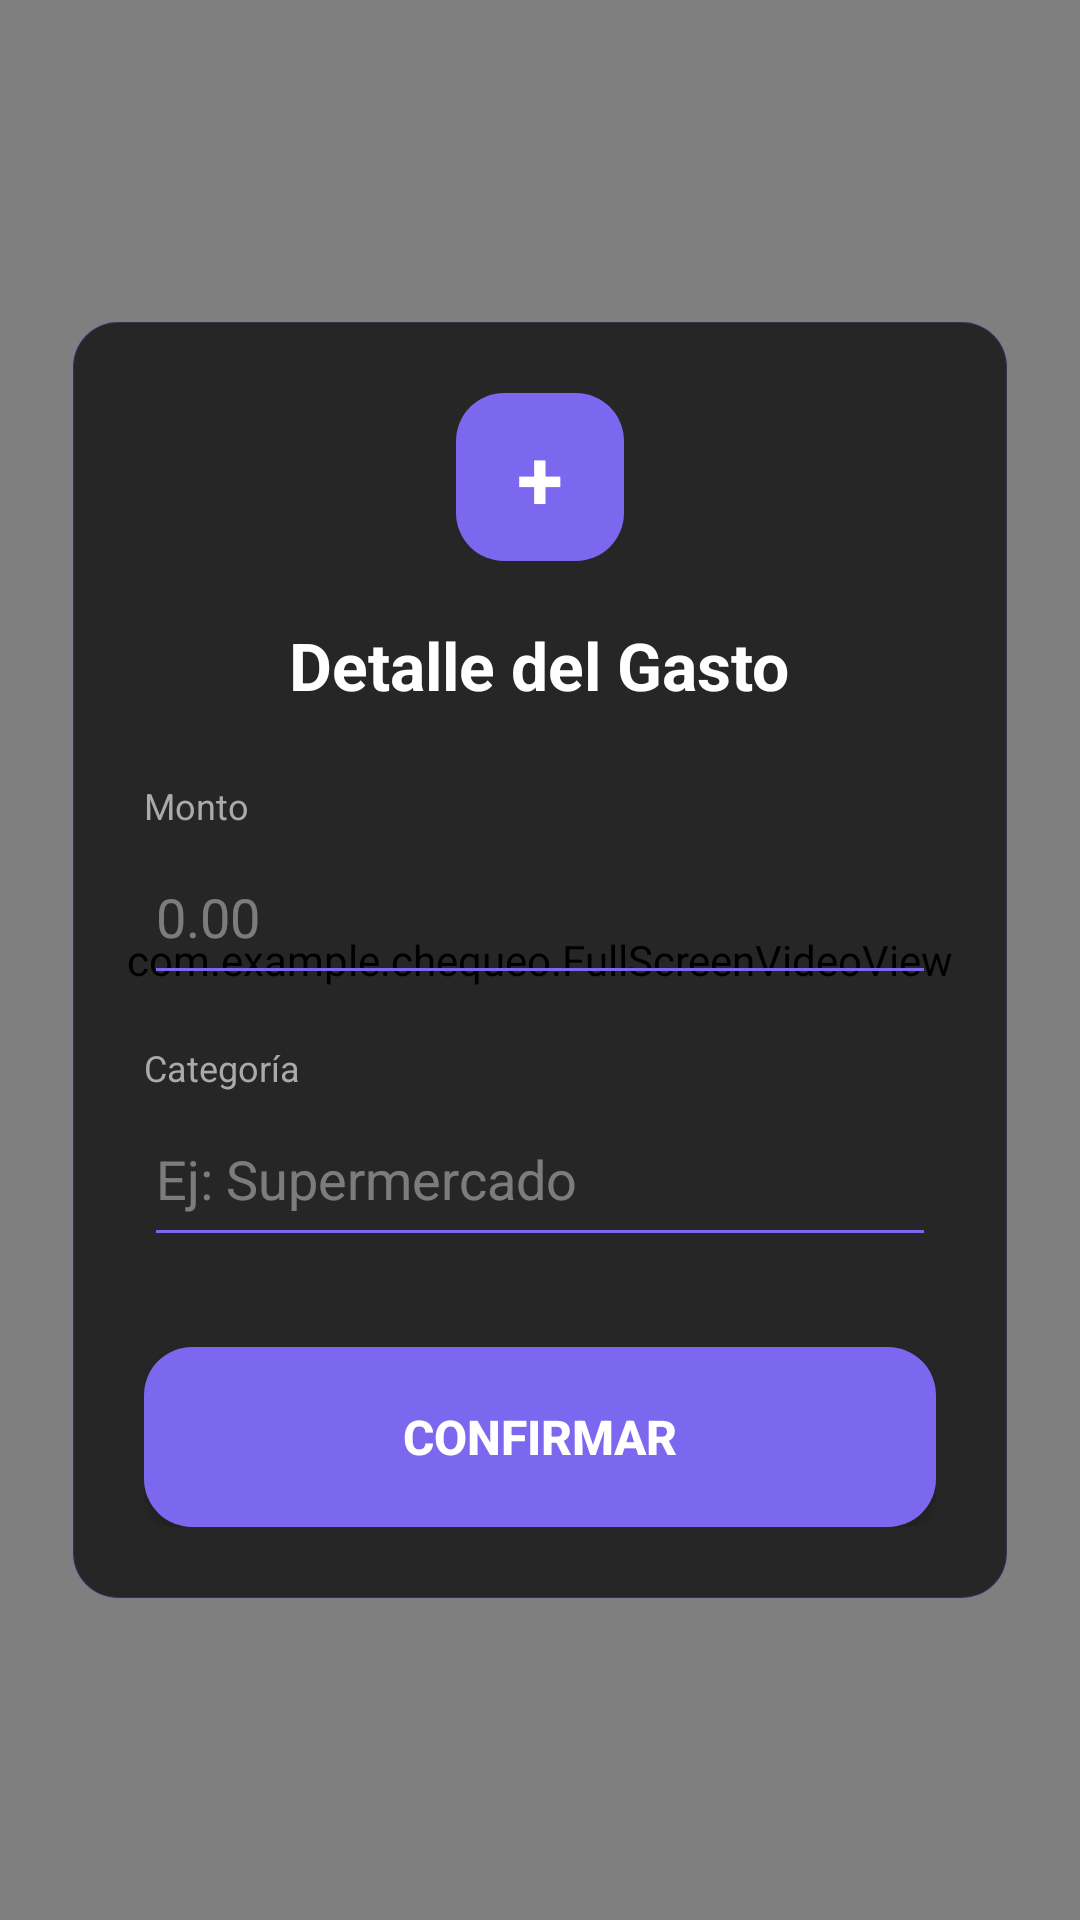

Layout XML and referenced resources for this Android screen:
<!-- AndroidManifest.xml: application theme Theme.Chequeo -->
<!-- res/layout/activity_formulario_gasto.xml -->
<?xml version="1.0" encoding="utf-8"?>
<androidx.constraintlayout.widget.ConstraintLayout
    xmlns:android="http://schemas.android.com/apk/res/android"
    xmlns:app="http://schemas.android.com/apk/res-auto"
    xmlns:tools="http://schemas.android.com/tools"
    android:layout_width="match_parent"
    android:layout_height="match_parent"
    tools:context=".FormularioGastoActivity">

    <com.example.chequeo.FullScreenVideoView
        android:id="@+id/vvBackground"
        android:layout_width="0dp"
        android:layout_height="0dp"
        app:layout_constraintBottom_toBottomOf="parent"
        app:layout_constraintEnd_toEndOf="parent"
        app:layout_constraintStart_toStartOf="parent"
        app:layout_constraintTop_toTopOf="parent" />

    <LinearLayout
        android:id="@+id/cardFormulario"
        android:layout_width="0dp"
        android:layout_height="wrap_content"
        android:layout_margin="@dimen/margen_horizontal"
        android:background="@drawable/background_card_traslucido"
        android:orientation="vertical"
        android:padding="@dimen/padding_card_formulario"
        android:elevation="10dp"
        app:layout_constraintBottom_toBottomOf="parent"
        app:layout_constraintEnd_toEndOf="parent"
        app:layout_constraintStart_toStartOf="parent"
        app:layout_constraintTop_toTopOf="parent">

        <TextView
            android:layout_width="56dp"
            android:layout_height="56dp"
            android:gravity="center"
            android:text="+"
            android:textColor="@color/white"
            android:textSize="28sp"
            android:textStyle="bold"
            android:background="@drawable/btn_accent"
            android:layout_marginBottom="20dp"
            android:layout_gravity="center_horizontal"/>

        <TextView
            android:layout_width="wrap_content"
            android:layout_height="wrap_content"
            android:text="@string/titulo_detalle"
            android:textColor="@color/white"
            android:textSize="@dimen/texto_titulo_medio"
            android:textStyle="bold"
            android:layout_marginBottom="24dp"
            android:layout_gravity="center_horizontal"/>

        <TextView
            android:layout_width="wrap_content"
            android:layout_height="wrap_content"
            android:text="@string/label_monto"
            android:textColor="@color/texto_secundario"
            android:textSize="@dimen/texto_pequeno" />

        <EditText
            android:id="@+id/etMonto"
            android:layout_width="match_parent"
            android:layout_height="@dimen/alto_input"
            android:hint="@string/hint_monto"
            android:inputType="numberDecimal"
            android:textColor="@color/white"
            android:textColorHint="@color/texto_hint"
            android:backgroundTint="@color/accent_purple"
            android:textSize="18sp"
            android:layout_marginBottom="@dimen/padding_card_resumen"/>

        <TextView
            android:layout_width="wrap_content"
            android:layout_height="wrap_content"
            android:text="@string/label_categoria"
            android:textColor="@color/texto_secundario"
            android:textSize="@dimen/texto_pequeno" />

        <EditText
            android:id="@+id/etCategoria"
            android:layout_width="match_parent"
            android:layout_height="@dimen/alto_input"
            android:hint="@string/hint_categoria"
            android:inputType="text"
            android:textColor="@color/white"
            android:textColorHint="@color/texto_hint"
            android:backgroundTint="@color/accent_purple"
            android:textSize="18sp"
            android:layout_marginBottom="30dp"/>

        <Button
            android:id="@+id/btnConfirmarRegistro"
            android:layout_width="match_parent"
            android:layout_height="@dimen/alto_boton_principal"
            android:text="@string/btn_confirmar"
            android:textSize="@dimen/texto_cuerpo"
            android:textStyle="bold"
            android:textColor="@color/white"
            android:background="@drawable/btn_accent"
            app:cornerRadius="@dimen/radio_boton" />

    </LinearLayout>

</androidx.constraintlayout.widget.ConstraintLayout>
<!-- resources referenced by this layout -->
<resources>
  <color name="accent_purple">#FF7B68EE</color>
  <color name="texto_hint">#66FFFFFF</color>
  <color name="texto_secundario">#AAAAAA</color>
  <color name="white">#FFFFFFFF</color>
  <dimen name="alto_boton_principal">60dp</dimen>
  <dimen name="alto_input">55dp</dimen>
  <dimen name="margen_horizontal">24dp</dimen>
  <dimen name="padding_card_formulario">24dp</dimen>
  <dimen name="padding_card_resumen">16dp</dimen>
  <dimen name="radio_boton">16dp</dimen>
  <dimen name="texto_cuerpo">16sp</dimen>
  <dimen name="texto_pequeno">12sp</dimen>
  <dimen name="texto_titulo_medio">22sp</dimen>
  <!-- drawable background_card_traslucido (drawable) -->
  <?xml version="1.0" encoding="utf-8"?>
  <shape xmlns:android="http://schemas.android.com/apk/res/android">
      <solid android:color="#B3000000"/>
      <corners android:radius="15dp"/>
      <stroke android:width="0.5dp" android:color="#337B68EE"/>
  </shape>
  <!-- drawable btn_accent (drawable) -->
  <?xml version="1.0" encoding="utf-8"?>
  <shape xmlns:android="http://schemas.android.com/apk/res/android"
      android:shape="rectangle">
      <solid android:color="#FF7B68EE"/>
      <corners android:radius="16dp"/>
  </shape>
  <string name="btn_confirmar">CONFIRMAR</string>
  <string name="hint_categoria">Ej: Supermercado</string>
  <string name="hint_monto">0.00</string>
  <string name="label_categoria">Categoría</string>
  <string name="label_monto">Monto</string>
  <string name="titulo_detalle">Detalle del Gasto</string>
  <style name="Theme.Chequeo" parent="Base.Theme.Chequeo" />
  <style name="Base.Theme.Chequeo" parent="Theme.Material3.DayNight.NoActionBar">
          
          
      </style>
</resources>
